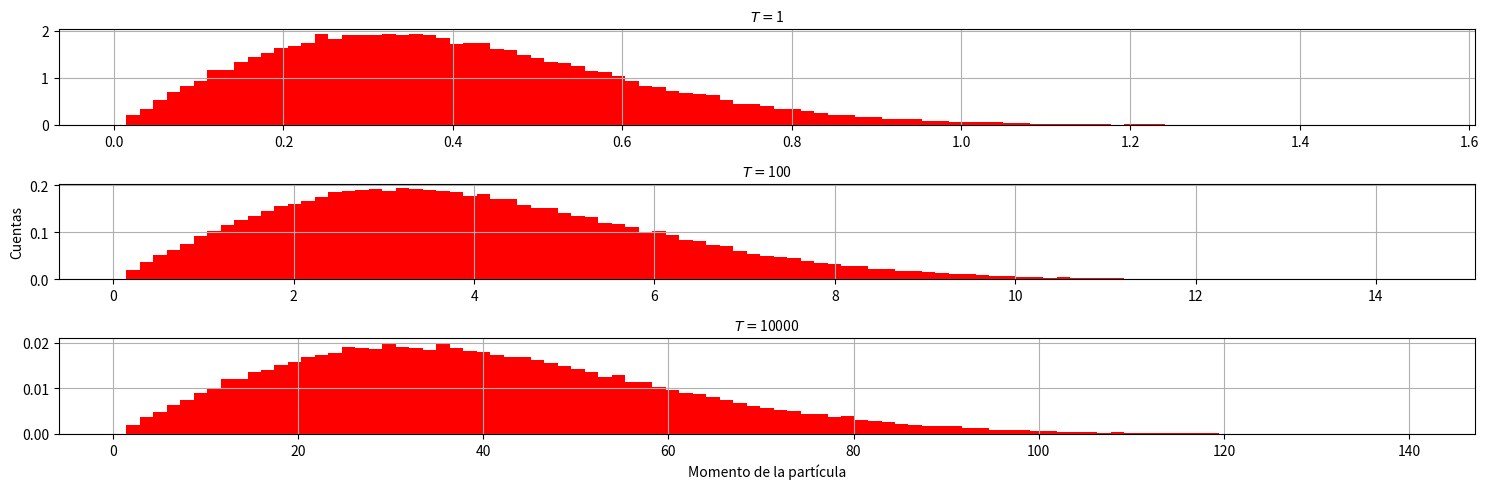

Write the Python code that produced this figure.
#!/usr/bin/env python3
# -*- coding: utf-8 -*-
"""
Created on Thu Feb 20 13:06:43 2025

@author: nelson
"""

import numpy as np
import matplotlib.pyplot as plt

###############################################################################

m = 0.1

def p(beta):
    p = np.sqrt(-(2*m/beta)*np.log(np.random.uniform(0,0.999)))
    return p

T = np.array([1, 100, 10000])

beta = 1/T

# Probamos la distribución para cada T

prob = []

for i in range(0,len(beta)):
    prob_i = []
    for j in range(0,100000):
        prob_i = np.append(p(beta[i]), prob_i)
    prob.append(prob_i)
    
prob = np.matrix(prob)

# # Crear figura con 3 subgráficos en una fila (1 fila, 3 columnas)

fig, axes = plt.subplots(len(T), 1, figsize=(15, 5))  # 1 fila, 3 columnas

for i in range(0, len(T)):
    
    dist = np.array(prob[i,:]).flatten()
    
    axes[i].hist(dist, bins = 100, color = 'r', density = True)
    axes[i].set_title(r'$T =$' f'{T[i]}', fontsize = 10)
    axes[i].grid(True)
    axes[i].set_xlim(right=max(dist))

axes[1].set_ylabel('Cuentas')
axes[2].set_xlabel('Momento de la partícula')
plt.tight_layout()
plt.show()
    
